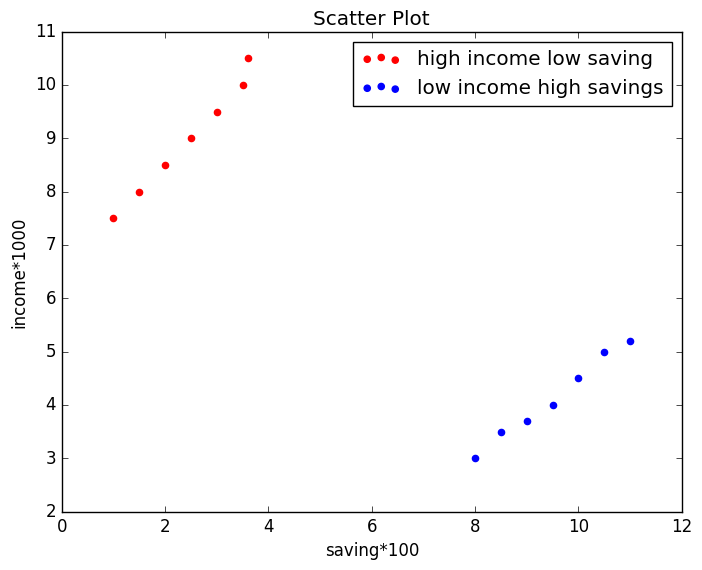

Generate this figure with matplotlib: (Note: this script raises an exception after producing the figure.)
#!/usr/bin/env python

import matplotlib as mpl
mpl.use('Agg')

import matplotlib.pyplot as plt

plt.style.use('classic')
fig = plt.figure()

x = [1,1.5,2,2.5,3,3.5,3.6]
y = [7.5,8,8.5,9,9.5,10,10.5]
x1=[8,8.5,9,9.5,10,10.5,11]
y1=[3,3.5,3.7,4,4.5,5,5.2]
plt.scatter(x,y, label='high income low saving',color='r')
plt.scatter(x1,y1,label='low income high savings',color='b')
plt.xlabel('saving*100')
plt.ylabel('income*1000')
plt.title('Scatter Plot')
plt.legend()

fig.savefig('/home/<user>/scatter001.png')
